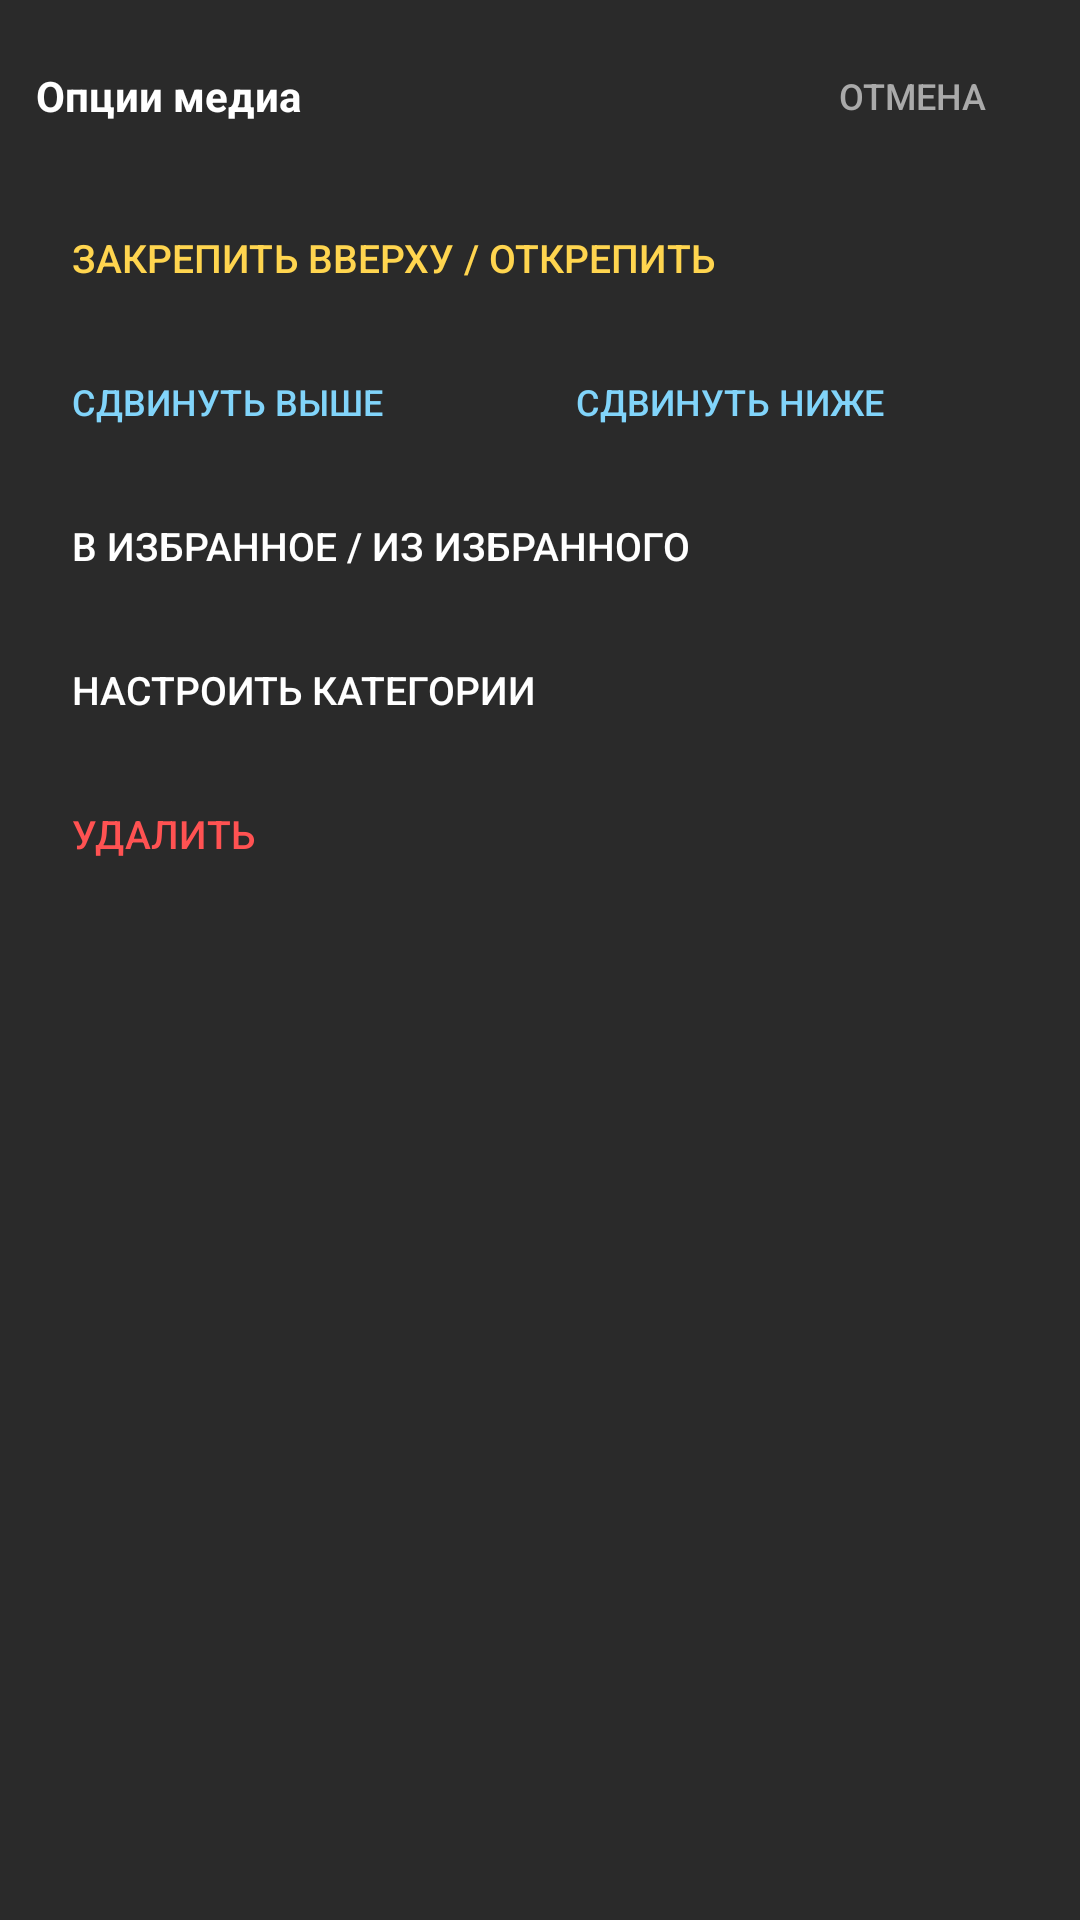

Reconstruct the res/layout file that produces this screen, plus the resources it refers to.
<!-- AndroidManifest.xml: application theme Theme.MediaKeyboard -->
<!-- res/layout/dialog_entry_options.xml -->
<?xml version="1.0" encoding="utf-8"?>
<ScrollView xmlns:android="http://schemas.android.com/apk/res/android"
    android:layout_width="match_parent"
    android:layout_height="match_parent"
    android:fillViewport="true"
    android:background="#FF2A2A2A">

    <LinearLayout
        android:layout_width="match_parent"
        android:layout_height="wrap_content"
        android:orientation="vertical"
        android:paddingStart="12dp"
        android:paddingTop="8dp"
        android:paddingEnd="12dp"
        android:paddingBottom="48dp"
        android:clipToPadding="false">

        <LinearLayout
            android:layout_width="match_parent"
            android:layout_height="wrap_content"
            android:orientation="horizontal"
            android:gravity="center_vertical"
            android:layout_marginBottom="6dp">

            <TextView
                android:id="@+id/titleText"
                android:layout_width="0dp"
                android:layout_height="wrap_content"
                android:layout_weight="1"
                android:text="Опции медиа"
                android:textColor="#FFFFFFFF"
                android:textSize="14sp"
                android:textStyle="bold"
                android:maxLines="1"
                android:ellipsize="end" />

            <Button
                android:id="@+id/btnCancelOptions"
                style="?android:attr/borderlessButtonStyle"
                android:layout_width="wrap_content"
                android:layout_height="wrap_content"
                android:text="Отмена"
                android:textColor="#FFAAAAAA"
                android:textSize="12sp" />
        </LinearLayout>

        <Button
            android:id="@+id/btnTogglePinned"
            style="?android:attr/borderlessButtonStyle"
            android:layout_width="match_parent"
            android:layout_height="wrap_content"
            android:gravity="start|center_vertical"
            android:text="Закрепить вверху / Открепить"
            android:textColor="#FFFFD54F"
            android:textSize="13sp" />

        <LinearLayout
            android:layout_width="match_parent"
            android:layout_height="wrap_content"
            android:orientation="horizontal">

            <Button
                android:id="@+id/btnMoveUp"
                style="?android:attr/borderlessButtonStyle"
                android:layout_width="0dp"
                android:layout_height="wrap_content"
                android:layout_weight="1"
                android:gravity="start|center_vertical"
                android:text="Сдвинуть выше"
                android:textColor="#FF81D4FA"
                android:textSize="12sp" />

            <Button
                android:id="@+id/btnMoveDown"
                style="?android:attr/borderlessButtonStyle"
                android:layout_width="0dp"
                android:layout_height="wrap_content"
                android:layout_weight="1"
                android:gravity="start|center_vertical"
                android:text="Сдвинуть ниже"
                android:textColor="#FF81D4FA"
                android:textSize="12sp" />
        </LinearLayout>

        <Button
            android:id="@+id/btnToggleFavorite"
            style="?android:attr/borderlessButtonStyle"
            android:layout_width="match_parent"
            android:layout_height="wrap_content"
            android:gravity="start|center_vertical"
            android:text="В избранное / Из избранного"
            android:textColor="#FFFFFFFF"
            android:textSize="13sp" />

        <Button
            android:id="@+id/btnEditCategories"
            style="?android:attr/borderlessButtonStyle"
            android:layout_width="match_parent"
            android:layout_height="wrap_content"
            android:gravity="start|center_vertical"
            android:text="Настроить категории"
            android:textColor="#FFFFFFFF"
            android:textSize="13sp" />

        <Button
            android:id="@+id/btnDeleteMedia"
            style="?android:attr/borderlessButtonStyle"
            android:layout_width="match_parent"
            android:layout_height="wrap_content"
            android:gravity="start|center_vertical"
            android:text="Удалить"
            android:textColor="#FFFF5252"
            android:textSize="13sp" />

    </LinearLayout>
</ScrollView>
<!-- resources referenced by this layout -->
<resources>
  <style name="Theme.MediaKeyboard" parent="Base.Theme.MediaKeyboard" />
  <style name="Base.Theme.MediaKeyboard" parent="Theme.Material3.DayNight.NoActionBar">
          
          
      </style>
</resources>
